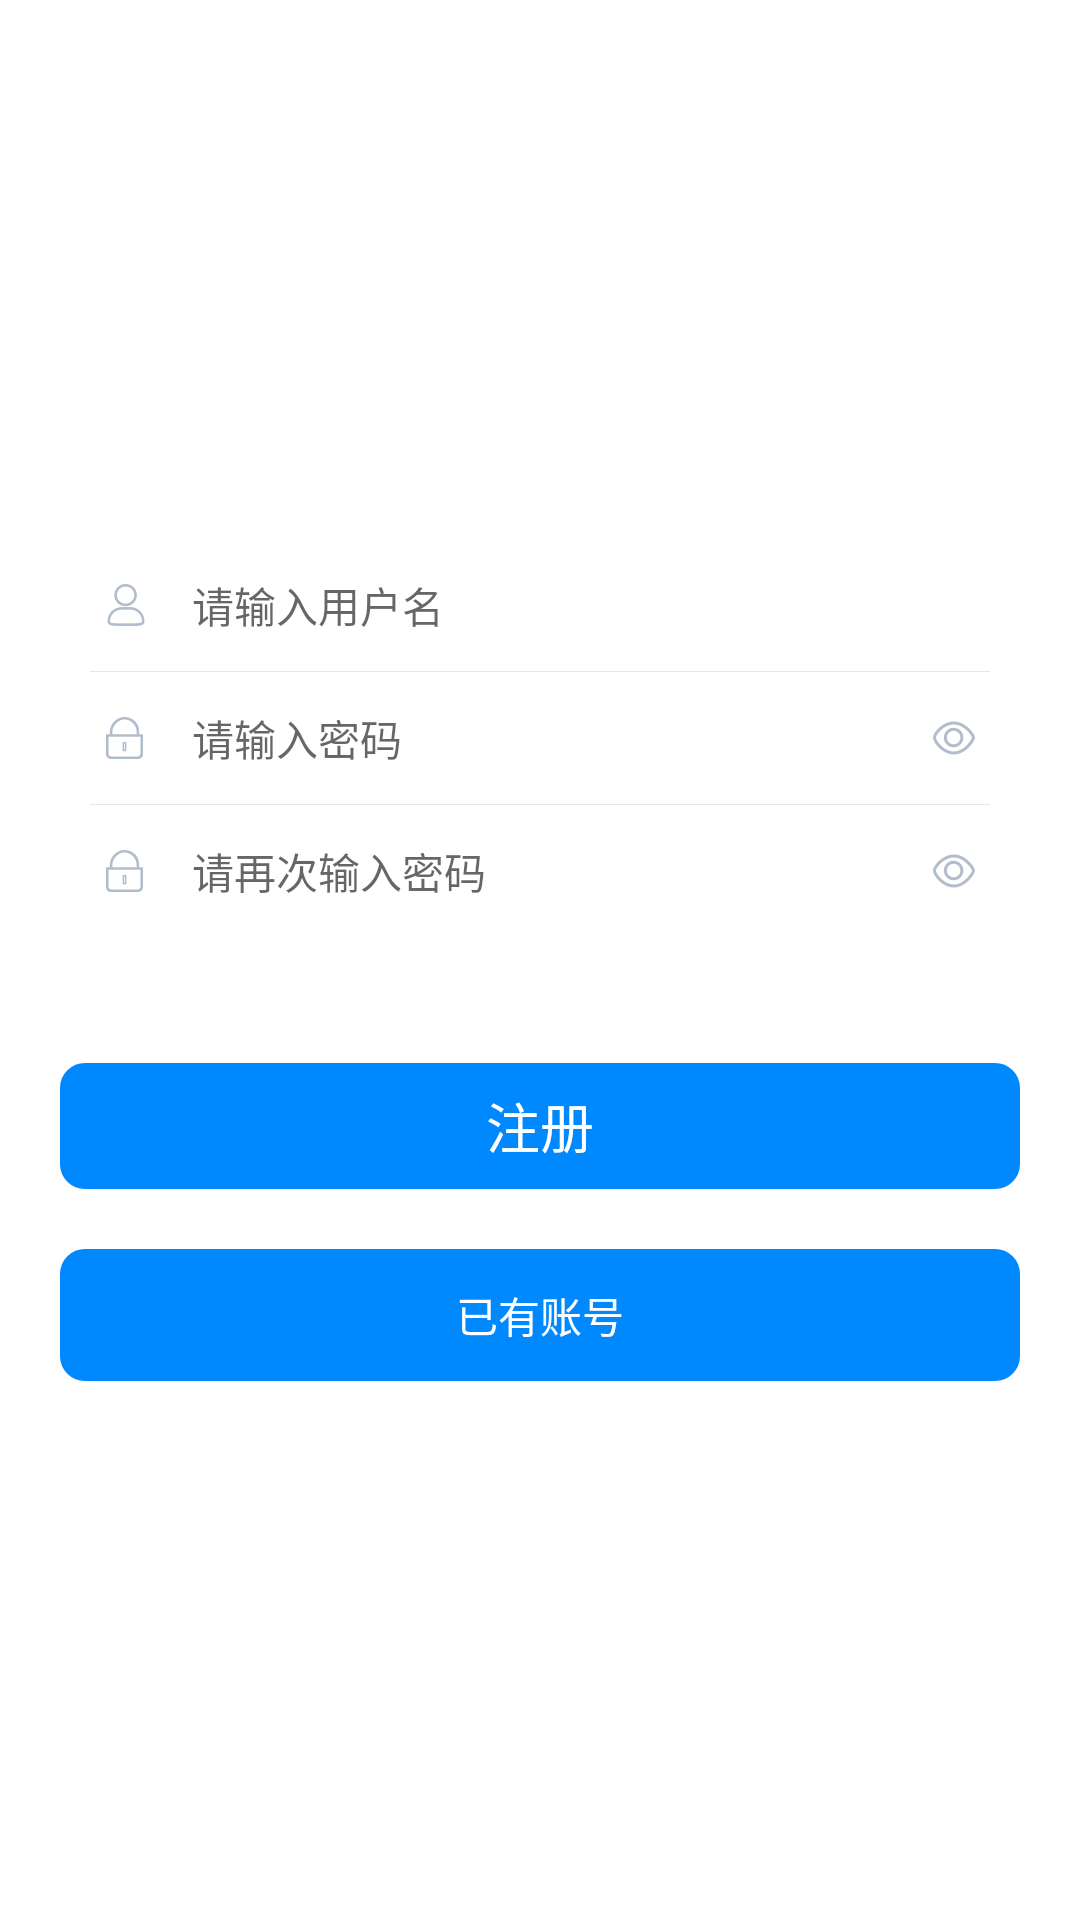

The Android layout XML behind this screen, and the referenced resources:
<!-- AndroidManifest.xml: application theme AppTheme -->
<!-- res/layout/actvity_register.xml -->
<?xml version="1.0" encoding="utf-8"?>
<LinearLayout xmlns:android="http://schemas.android.com/apk/res/android"
    xmlns:tools="http://schemas.android.com/tools"
    android:layout_width="match_parent"
    android:layout_height="match_parent"
    android:gravity="center"
    android:background="@color/white"
    android:padding="20dp"
    android:orientation="vertical">

    <LinearLayout
        android:layout_width="match_parent"
        android:layout_height="wrap_content"
        android:background="@drawable/bg_white_fill"
        android:orientation="vertical">

        <LinearLayout
            android:layout_width="match_parent"
            android:layout_height="44dp"
            android:orientation="horizontal">

            <EditText
                android:id="@+id/username"
                android:layout_width="0dp"
                android:layout_height="match_parent"
                android:layout_gravity="center_vertical"
                android:layout_weight="1"
                android:background="@null"
                android:drawableLeft="@mipmap/ic_user"
                android:drawablePadding="10dp"
                android:hint="@string/input_user_name"
                android:paddingStart="10dp"
                android:textSize="14sp"
                tools:ignore="RtlHardcoded,RtlSymmetry" />

            <TextView
                android:id="@+id/number_clean"
                android:layout_width="wrap_content"
                android:layout_height="wrap_content"
                android:layout_gravity="center_vertical"
                android:layout_marginEnd="20dp"
                android:background="@mipmap/ic_clean"
                android:visibility="gone" />
        </LinearLayout>


        <View style="@style/login_line" />

        <RelativeLayout
            android:layout_width="match_parent"
            android:layout_height="44dp">

            <EditText
                android:id="@+id/firstInput"
                android:layout_width="match_parent"
                android:layout_height="match_parent"
                android:background="@null"
                android:drawableLeft="@mipmap/ic_pwd"
                android:drawablePadding="10dp"
                android:hint="@string/input_pwd"
                android:inputType="textPassword"
                android:paddingStart="10dp"
                android:textSize="14sp"
                tools:ignore="RtlHardcoded,RtlSymmetry" />

            <ImageView
                android:id="@+id/eyes"
                android:layout_width="wrap_content"
                android:layout_height="wrap_content"
                android:layout_alignParentEnd="true"
                android:layout_centerVertical="true"
                android:layout_marginEnd="10dp"
                android:background="@mipmap/ic_close_eyes" />

        </RelativeLayout>
        <View style="@style/login_line" />

        <RelativeLayout
            android:layout_width="match_parent"
            android:layout_height="44dp">

            <EditText
                android:id="@+id/secondInput"
                android:layout_width="match_parent"
                android:layout_height="match_parent"
                android:background="@null"
                android:drawableLeft="@mipmap/ic_pwd"
                android:drawablePadding="10dp"
                android:hint="@string/input_pwd_again"
                android:inputType="textPassword"
                android:paddingStart="10dp"
                android:textSize="14sp"
                tools:ignore="RtlHardcoded,RtlSymmetry" />

            <ImageView
                android:id="@+id/eyes1"
                android:layout_width="wrap_content"
                android:layout_height="wrap_content"
                android:layout_alignParentEnd="true"
                android:layout_centerVertical="true"
                android:layout_marginEnd="10dp"
                android:background="@mipmap/ic_close_eyes" />

        </RelativeLayout>
    </LinearLayout>

    <View
        android:layout_width="match_parent"
        android:layout_height="10dp" />

    <TextView
        android:id="@+id/register"
        android:layout_width="match_parent"
        android:layout_height="42dp"
        android:layout_marginTop="32dp"
        android:background="@drawable/bg_login_fill"
        android:gravity="center"
        android:text="@string/register"
        android:textColor="@color/white"
        android:textSize="@dimen/font_18" />

    <LinearLayout
        android:layout_width="match_parent"
        android:layout_height="44dp"
        android:layout_marginTop="@dimen/space_20"
        android:orientation="horizontal"
        android:visibility="visible">

        <TextView
            android:id="@+id/existingAccount"
            android:layout_width="wrap_content"
            android:layout_height="match_parent"
            android:layout_gravity="center_vertical"
            android:layout_weight="1"
            android:background="@drawable/bg_login_fill"
            android:gravity="center"
            android:textColor="@color/white"
            android:text="@string/existing_account"
            android:textSize="14sp" />

        <TextView
            android:id="@+id/forgetPassword"
            android:layout_width="wrap_content"
            android:layout_height="match_parent"
            android:layout_weight="1"
            android:gravity="center|right"
            android:text="@string/forget_password"
            android:visibility="gone"
            tools:ignore="RtlHardcoded" />
    </LinearLayout>

</LinearLayout>
<!-- resources referenced by this layout -->
<resources>
  <color name="white">#ffffff</color>
  <dimen name="font_18">18sp</dimen>
  <dimen name="space_20">20dp</dimen>
  <!-- drawable bg_login_fill (drawable) -->
  <?xml version="1.0" encoding="utf-8"?>
  <shape xmlns:android="http://schemas.android.com/apk/res/android">
      <solid android:color="@color/login"/>
      <stroke
          android:width="2px"
          android:color="@color/login" />
      <corners android:radius="8dp"/>
  </shape>
  <!-- drawable bg_white_fill (drawable) -->
  <?xml version="1.0" encoding="utf-8"?>
  <shape xmlns:android="http://schemas.android.com/apk/res/android">
      <solid android:color="@color/white"/>
      <stroke android:width="2px" android:color="@color/white"/>
      <corners android:radius="8dp"/>
  </shape>
  <!-- mipmap ic_clean: png bitmap (mipmap-hdpi, 1504 bytes) -->
  <!-- mipmap ic_close_eyes: png bitmap (mipmap-hdpi, 1532 bytes) -->
  <!-- mipmap ic_pwd: png bitmap (mipmap-hdpi, 1282 bytes) -->
  <!-- mipmap ic_user: png bitmap (mipmap-hdpi, 1435 bytes) -->
  <string name="existing_account">已有账号</string>
  <string name="forget_password">忘记密码？</string>
  <string name="input_pwd">请输入密码</string>
  <string name="input_pwd_again">请再次输入密码</string>
  <string name="input_user_name">请输入用户名</string>
  <string name="register">注册</string>
  <style name="login_line" parent="@style/common_match_parent">
          <item name="android:layout_width">match_parent</item>
          <item name="android:layout_height">1px</item>
          <item name="android:layout_marginLeft">10dp</item>
          <item name="android:layout_marginRight">10dp</item>
          <item name="android:background">@color/line_gray</item>
      </style>
  <style name="AppTheme" parent="Theme.AppCompat.Light.NoActionBar">
          
          <item name="colorPrimary">@color/colorPrimary</item>
          <item name="colorPrimaryDark">@color/colorPrimaryDark</item>
          <item name="colorAccent">@color/colorAccent</item>
      </style>
  <color name="login">#0088FF</color>
  <style name="common_match_parent">
          <item name="android:layout_width">match_parent</item>
          <item name="android:layout_height">match_parent</item>
      </style>
  <color name="line_gray">#e6e6e6</color>
  <color name="colorPrimary">#3F51B5</color>
  <color name="colorPrimaryDark">#303F9F</color>
  <color name="colorAccent">#FF4081</color>
</resources>
